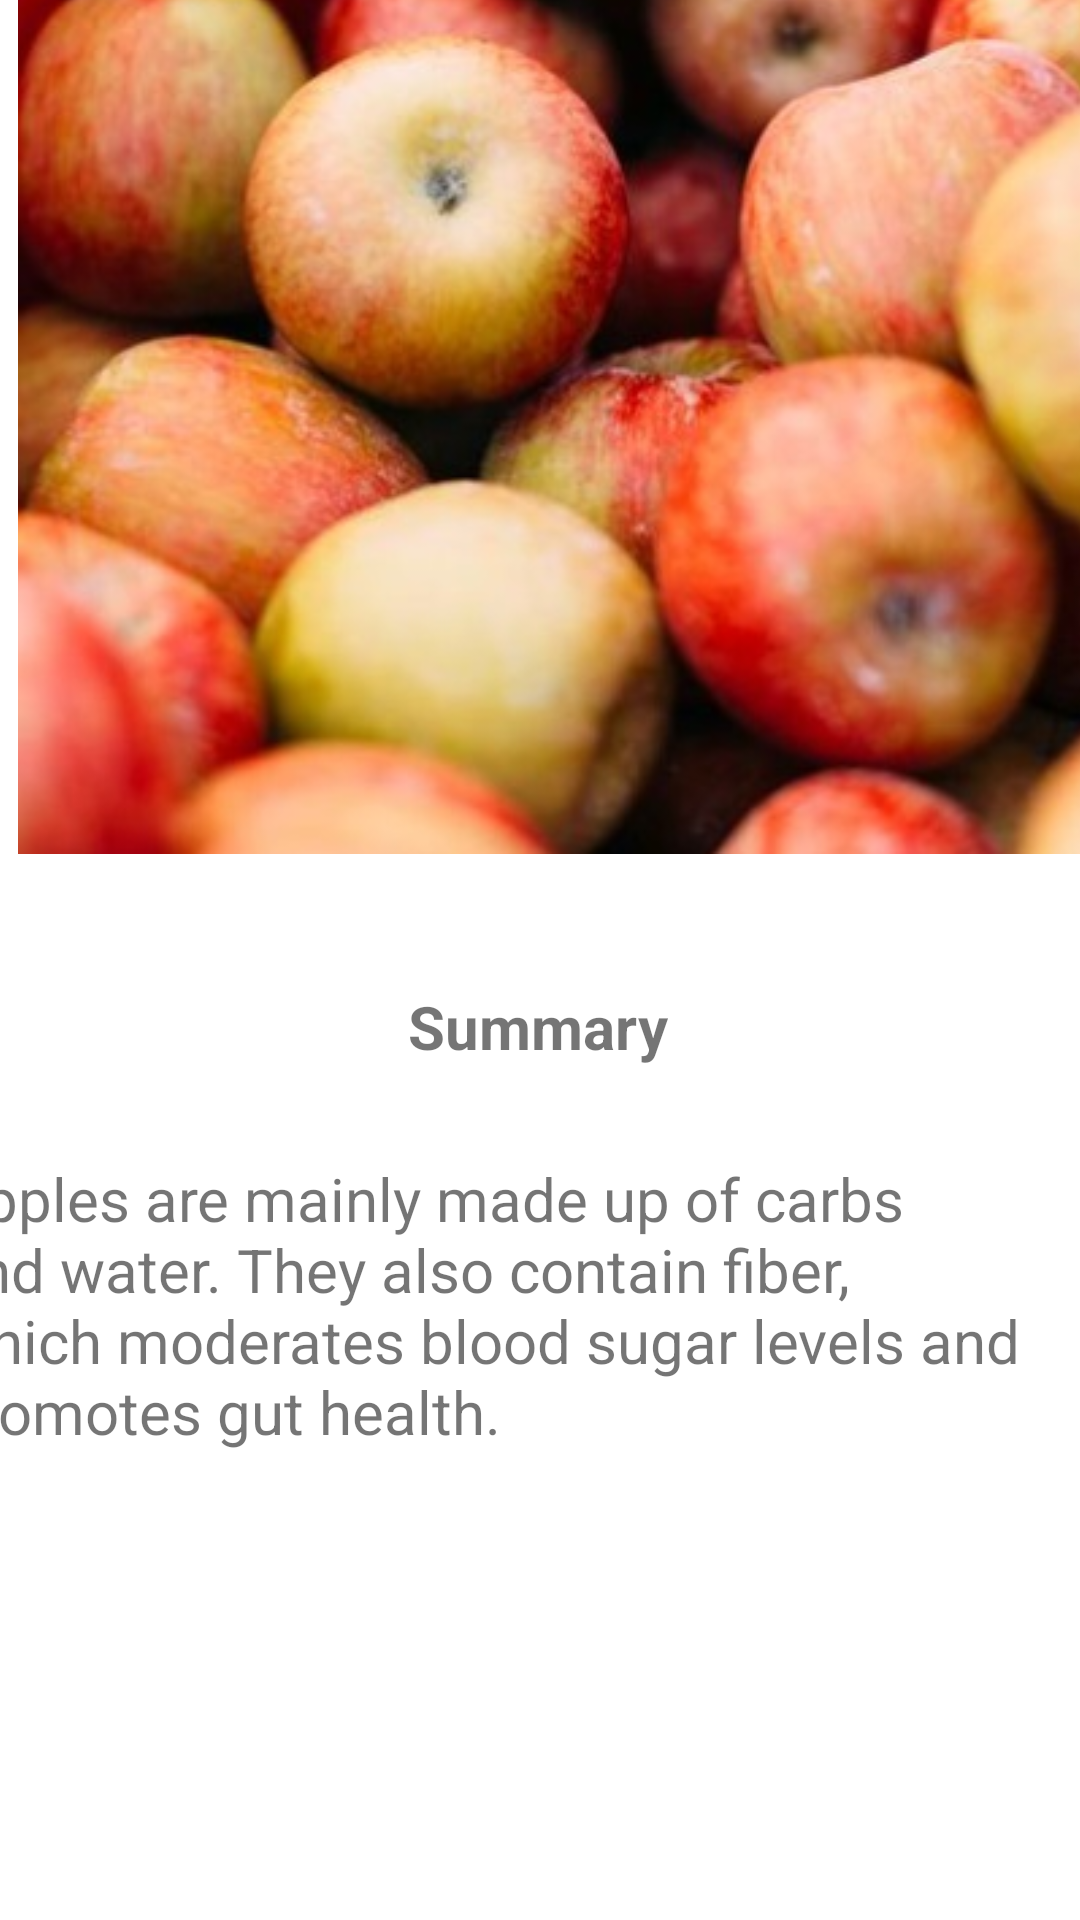

Produce the Android XML layout that renders to this screen, including the resource entries it uses.
<!-- AndroidManifest.xml: application theme Theme.ListviewwithPictures -->
<!-- res/layout/activity_apple.xml -->
<?xml version="1.0" encoding="utf-8"?>
<androidx.constraintlayout.widget.ConstraintLayout xmlns:android="http://schemas.android.com/apk/res/android"
    xmlns:app="http://schemas.android.com/apk/res-auto"
    xmlns:tools="http://schemas.android.com/tools"
    android:layout_width="match_parent"
    android:layout_height="match_parent"
    tools:context=".apple">

    <ImageView
        android:id="@+id/imageView"
        android:layout_width="wrap_content"
        android:layout_height="wrap_content"
        android:layout_marginStart="6dp"
        android:layout_marginLeft="6dp"
        android:layout_marginTop="8dp"
        android:layout_marginEnd="6dp"
        android:layout_marginRight="6dp"
        android:layout_marginBottom="339dp"
        app:layout_constraintBottom_toBottomOf="parent"
        app:layout_constraintEnd_toEndOf="parent"
        app:layout_constraintHorizontal_bias="0.0"
        app:layout_constraintStart_toStartOf="parent"
        app:layout_constraintTop_toTopOf="parent"
        app:layout_constraintVertical_bias="1.0"
        app:srcCompat="@drawable/apple" />

    <TextView
        android:id="@+id/tvSum"
        android:layout_width="wrap_content"
        android:layout_height="wrap_content"
        android:text="Summary"
        android:textSize="20sp"
        android:textStyle="bold"
        app:layout_constraintBottom_toBottomOf="parent"
        app:layout_constraintEnd_toEndOf="parent"
        app:layout_constraintHorizontal_bias="0.498"
        app:layout_constraintStart_toStartOf="parent"
        app:layout_constraintTop_toBottomOf="@+id/imageView"
        app:layout_constraintVertical_bias="0.089" />

    <TextView
        android:id="@+id/tv2"
        android:layout_width="379dp"
        android:layout_height="115dp"
        android:layout_marginStart="165dp"
        android:layout_marginLeft="165dp"
        android:layout_marginTop="49dp"
        android:layout_marginEnd="189dp"
        android:layout_marginRight="189dp"
        android:layout_marginBottom="216dp"
        android:text="Apples are mainly made up of carbs and water. They also contain fiber, which moderates blood sugar levels and promotes gut health."
        android:textSize="20sp"
        app:layout_constraintBottom_toBottomOf="parent"
        app:layout_constraintEnd_toEndOf="parent"
        app:layout_constraintHorizontal_bias="0.493"
        app:layout_constraintStart_toStartOf="parent"
        app:layout_constraintTop_toBottomOf="@+id/tvSum"
        app:layout_constraintVertical_bias="0.197" />

</androidx.constraintlayout.widget.ConstraintLayout>
<!-- resources referenced by this layout -->
<resources>
  <!-- drawable apple: jpg bitmap (drawable-v24, 38088 bytes) -->
  <style name="Theme.ListviewwithPictures" parent="Theme.MaterialComponents.DayNight.DarkActionBar">
          
          <item name="colorPrimary">@color/purple_500</item>
          <item name="colorPrimaryVariant">@color/purple_700</item>
          <item name="colorOnPrimary">@color/white</item>
          
          <item name="colorSecondary">@color/teal_200</item>
          <item name="colorSecondaryVariant">@color/teal_700</item>
          <item name="colorOnSecondary">@color/black</item>
          
          <item name="android:statusBarColor" tools:targetApi="l">?attr/colorPrimaryVariant</item>
          
      </style>
  <!-- not gathered from this repository: default colours our renderer supplied (Android Studio template values) -->
  <color name="purple_500">#FF6200EE</color>
  <color name="purple_700">#FF3700B3</color>
  <color name="teal_200">#FF03DAC5</color>
  <color name="teal_700">#FF018786</color>
  <color name="black">#FF000000</color>
  <color name="white">#FFFFFFFF</color>
</resources>
